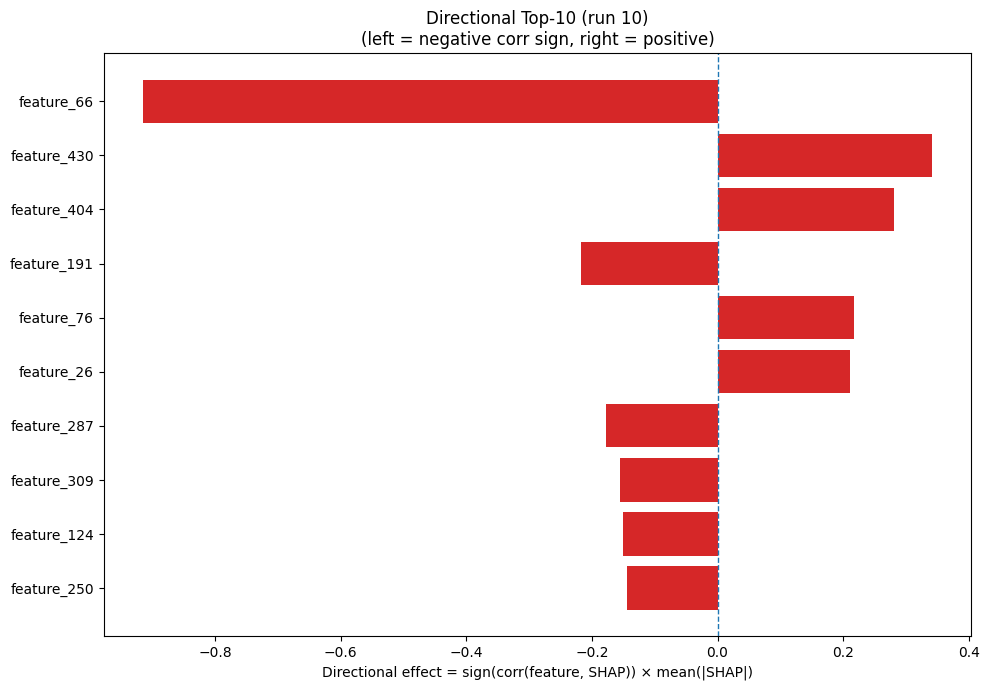

The file beside this chart, header and first rows:
Index, Feature, CorrSign, MeanAbsSHAP, DirectionalEffect
66, feature_66, -1.0, 0.9142, -0.9142
430, feature_430, 1.0, 0.3411, 0.3411
404, feature_404, 1.0, 0.2805, 0.2805
191, feature_191, -1.0, 0.2174, -0.2174
76, feature_76, 1.0, 0.2165, 0.2165
26, feature_26, 1.0, 0.2108, 0.2108
287, feature_287, -1.0, 0.1778, -0.1778
309, feature_309, -1.0, 0.1551, -0.1551
124, feature_124, -1.0, 0.1506, -0.1506
250, feature_250, -1.0, 0.1445, -0.1445
244, feature_244, 1.0, 0.1439, 0.1439
384, feature_384, -1.0, 0.1365, -0.1365
466, feature_466, 1.0, 0.09008, 0.09008
318, feature_318, -1.0, 0.08366, -0.08366
444, feature_444, -1.0, 0.08206, -0.08206
359, feature_359, 1.0, 0.08057, 0.08057
256, feature_256, 1.0, 0.07888, 0.07888
62, feature_62, 1.0, 0.07392, 0.07392
346, feature_346, -1.0, 0.06478, -0.06478
293, feature_293, -1.0, 0.06417, -0.06417
292, feature_292, 1.0, 0.06279, 0.06279
317, feature_317, -1.0, 0.0586, -0.0586
84, feature_84, 1.0, 0.05259, 0.05259
2, feature_2, -1.0, 0.05114, -0.05114
29, feature_29, -1.0, 0.04842, -0.04842
258, feature_258, -1.0, 0.04485, -0.04485
450, feature_450, 1.0, 0.04402, 0.04402
263, feature_263, -1.0, 0.04354, -0.04354
73, feature_73, 1.0, 0.04348, 0.04348
442, feature_442, 1.0, 0.04337, 0.04337
452, feature_452, 1.0, 0.04063, 0.04063
6, feature_6, 1.0, 0.03886, 0.03886
376, feature_376, 1.0, 0.03609, 0.03609
215, feature_215, 1.0, 0.03437, 0.03437
108, feature_108, -1.0, 0.0297, -0.0297
157, feature_157, 1.0, 0.02834, 0.02834
328, feature_328, -1.0, 0.02583, -0.02583
261, feature_261, -1.0, 0.02355, -0.02355
174, feature_174, 1.0, 0.0228, 0.0228
337, feature_337, 1.0, 0.02277, 0.02277
114, feature_114, 1.0, 0.02164, 0.02164
440, feature_440, 1.0, 0.02148, 0.02148
369, feature_369, 1.0, 0.02106, 0.02106
202, feature_202, 1.0, 0.0206, 0.0206
70, feature_70, 1.0, 0.02026, 0.02026
275, feature_275, -1.0, 0.01904, -0.01904
303, feature_303, 1.0, 0.01816, 0.01816
382, feature_382, 1.0, 0.01739, 0.01739
116, feature_116, -1.0, 0.01619, -0.01619
79, feature_79, 1.0, 0.01472, 0.01472
323, feature_323, 1.0, 0.01403, 0.01403
274, feature_274, -1.0, 0.0133, -0.0133
390, feature_390, -1.0, 0.01269, -0.01269
14, feature_14, -1.0, 0.01231, -0.01231
55, feature_55, 1.0, 0.01207, 0.01207
380, feature_380, -1.0, 0.01172, -0.01172
132, feature_132, 1.0, 0.01171, 0.01171
36, feature_36, -1.0, 0.01166, -0.01166
228, feature_228, -1.0, 0.01165, -0.01165
476, feature_476, 1.0, 0.01151, 0.01151
... 420 more rows
